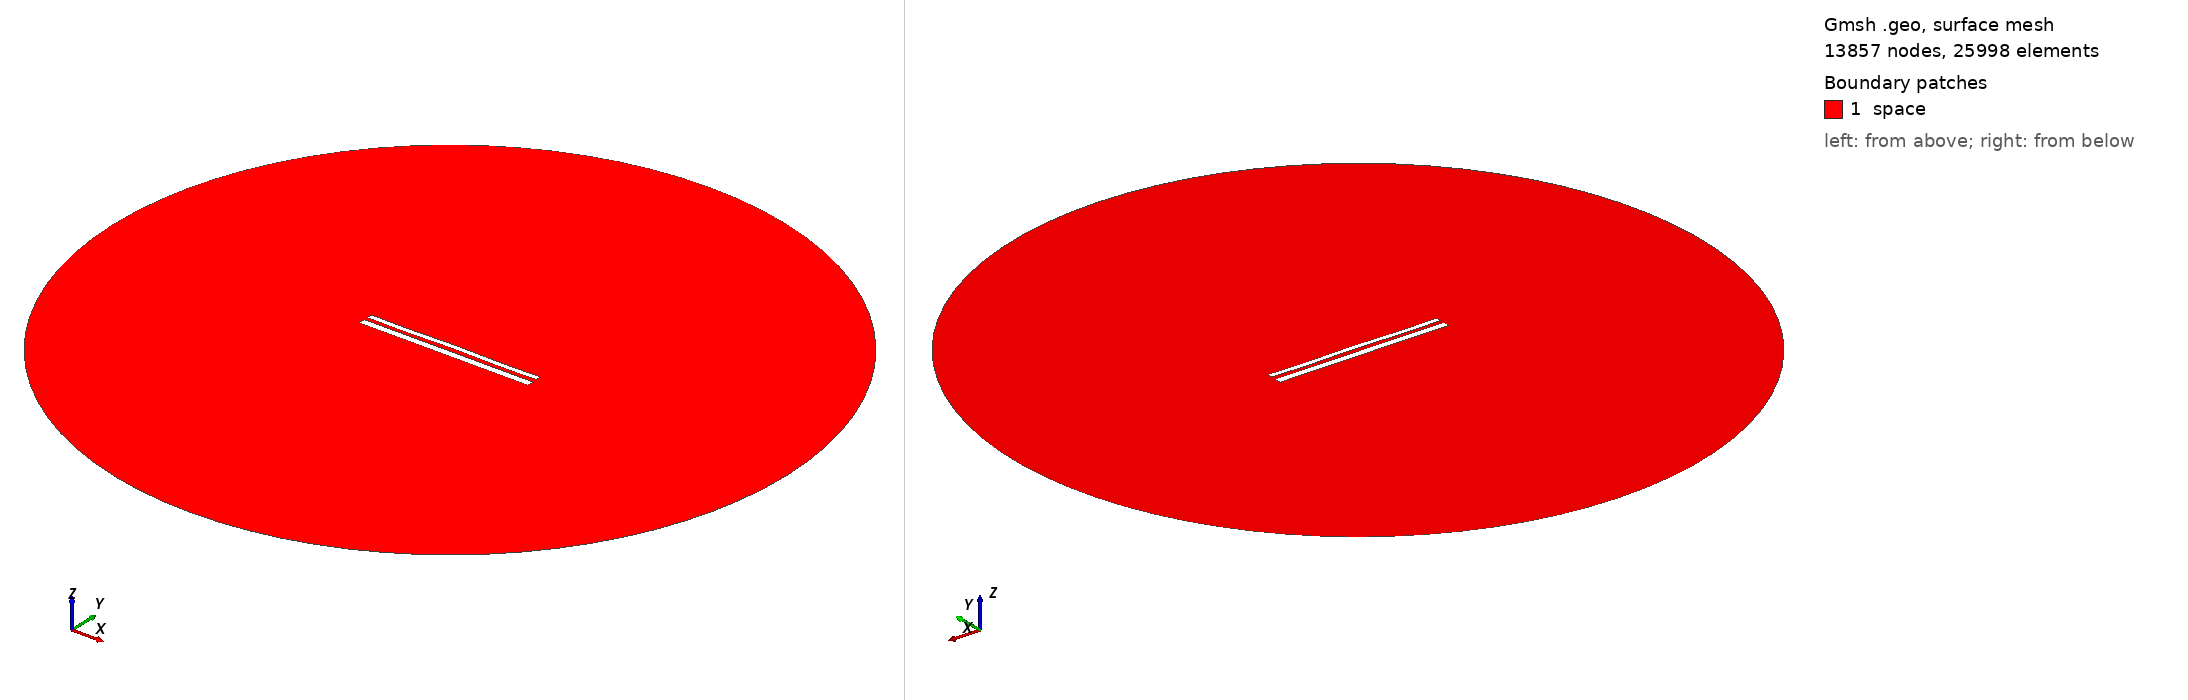

Gmsh geometry script, surface-meshed: 13857 nodes, 25998 surface elements. Boundary patches (legend numbers): 1 space. Left view from above one corner, right view from below the opposite corner. Legend entries are the model's physical surfaces. The drawing asked Gmsh for element sizes between 1% and 20% of the model's largest extent; the script's own settings can give other sizes.

=== 11211.geo (drawn) ===
//---------------------------------------
// Geometry kernel
//---------------------------------------

SetFactory("OpenCASCADE");



//---------------------------------------
// Parameters of the geometry
//---------------------------------------

// Overetch of the upper plate
overetch = 0.375;

// Distance between the plates
distance = 2.0;

// Discretization over the x axis (for the deformation)
nx = 50; 

// Length of the plate
L = 100 - overetch; 

// Number of modes
n = 4; 

// 1st mode coefficient
coeff(1) = 0.15;
beta(1) = 0.596864 * 3.1415926535 / L;

// 2nd mode coefficient
coeff(2) = 0.07499999999999998;
beta(2) = 1.49418 * 3.1415926535 / L;

// 3rd mode coefficient
coeff(3) = 0.0;
beta(3) = 2.50025 * 3.1415926535 / L;

// 4th mode coefficient
coeff(4) = -0.15;
beta(4) = 3.49999 * 3.1415926535 / L;



//---------------------------------------
// Upper plate (deformed rectangle)
//---------------------------------------

// Coordiantes of the upper plate
xmin = -50;
xmax = 50 - overetch;

// Height of the upper plate
yheight = 4 - 2 * overetch;

// Indexes of the points
UpperID[] = {};
LowerID[] = {};
LeftID[] = {};
RightID[] = {};

// Point index
p = 1;

// Horizontal edges
For i In {1:nx}
    x = xmin + (i-1)*(xmax - xmin)/(nx-1);

    y_bottom = distance / 2 + overetch;
    For j In {1:n}
        C = (Cosh(beta(j)*L) + Cos(beta(j)*L)) / (Sinh(beta(j)*L) + Sin(beta(j)*L));
        y_bottom  = y_bottom + coeff(j) * (Cosh(beta(j)*(x+50)) - Cos(beta(j)*(x+50)) - C * (Sinh(beta(j)*(x+50)) - Sin(beta(j)*(x+50))));
    EndFor

    y_top = y_bottom + yheight;

    Point(p) = {x, y_top, 0, 1.0};
    UpperID[i] = p;
    p = p + 1;

    Point(p) = {x, y_bottom, 0, 1.0};
    LowerID[i] = p;
    p = p + 1;
EndFor

// Create point lists
UpperPts[] = {}; LowerPts[] = {};
For i In {1:nx}
  UpperPts[] += {UpperID[i]};
  LowerPts[] += {LowerID[i]};
EndFor

// Build splines
Spline(1) = {UpperPts[]};
Spline(2) = {LowerPts[]};
Line(3) = {LowerPts[nx-1], UpperPts[nx-1]};
Line(4) = {LowerPts[0], UpperPts[0]};

// Build the plane surface
Curve Loop(1) = {2, 3, -1, -4};
Plane Surface(1) = {1};



//---------------------------------------
// Lower plate (rectangle)
//---------------------------------------

// Vertices
Point(1001) = {-50, -1, 0, 1.0};
Point(1002) = { 50, -1, 0, 1.0};
Point(1003) = { 50,  -5, 0, 1.0};
Point(1004) = {-50,  -5, 0, 1.0};

// Edges
Line(5) = {1001, 1002};
Line(6) = {1002, 1003};
Line(7) = {1003, 1004};
Line(8) = {1004, 1001};

// Plane surface
Line Loop(2) = {5, 6, 7, 8};
Plane Surface(2) = {2}; 



//---------------------------------------
// Outer (fictious) boundary
//---------------------------------------

// Points
Point(1005) = {0, 0, 0};       // Center
Point(1006) = {200, 0, 0};     // Start point
Point(1007) = {0, 200, 0};     // 90 degrees
Point(1008) = {-200, 0, 0};    // 180 degrees
Point(1009) = {0, -200, 0};    // 270 degrees

// Circle arcs (each needs start, center, end)
Circle(9) = {1006, 1005, 1007};
Circle(10) = {1007, 1005, 1008};
Circle(11) = {1008, 1005, 1009};
Circle(12) = {1009, 1005, 1006};

// Plane surface for the entire domain
Curve Loop(3) = {9, 10, 11, 12};
Surface(3) = {3};

// Subtract the plates from the whole domain to obtain the actual domain where we want to solve the equations
BooleanDifference{ Surface{3}; Delete; }{ Surface{1}; Surface{2}; Delete; }




//---------------------------------------
// Transfinite Lines/Curves
//---------------------------------------

// Set the number of points on the boundaries
r = 7;

// Plates
Transfinite Curve {1, 2} = 50*r Using Progression 1;
Transfinite Curve {3, 4} = 2*r Using Progression 1;
Transfinite Line {5, 7} = 50*r Using Progression 1;
Transfinite Line {6, 8} = 2*r Using Progression 1;

// Outer boundary
Transfinite Line {9, 10, 11, 12} = 20 Using Progression 1;



//---------------------------------------
// Physical groups
//---------------------------------------                

// Physical curves (boundaries)
Physical Line("force_segment", 10) = {2};
Physical Line("upper_plate", 11) = {1, 3, 4};
Physical Line("lower_plate", 12) = {5, 6, 7, 8};
Physical Line("boundary", 20) = {9, 10, 11, 12};

// Physical Surfaces
Physical Surface("space", 30) = {3};



//---------------------------------------
// 6. Generate the Mesh
//---------------------------------------

// 2D mesh generation
Mesh 2;
